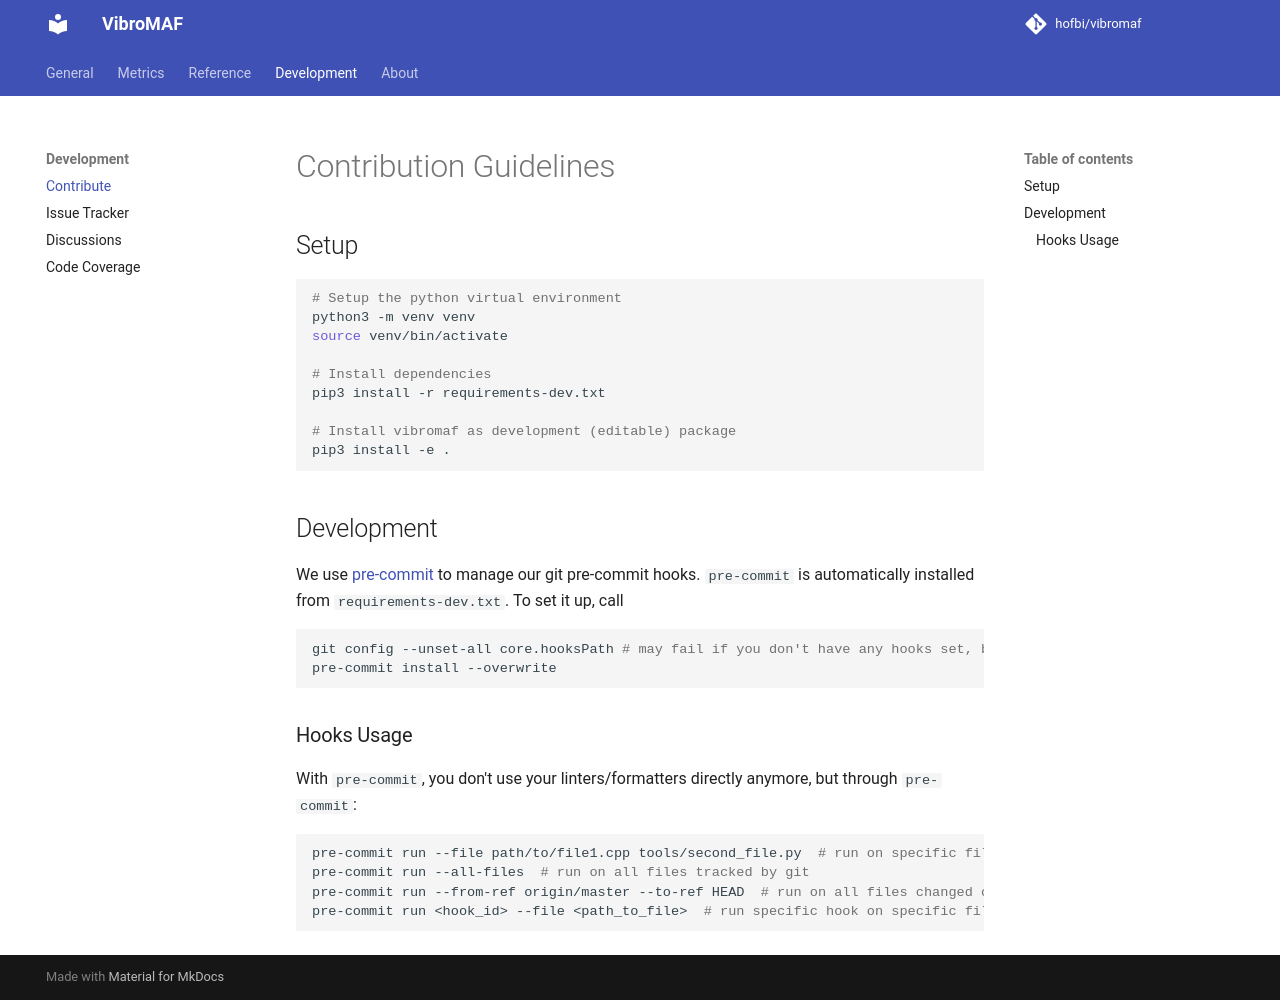

repository: hofbi/vibromaf · page: CONTRIBUTING/index.html · generator: mkdocs

# Contribution Guidelines

## Setup

```shell
# Setup the python virtual environment
python3 -m venv venv
source venv/bin/activate

# Install dependencies
pip3 install -r requirements-dev.txt

# Install vibromaf as development (editable) package
pip3 install -e .
```

## Development

We use [pre-commit](https://pre-commit.com/) to manage our git pre-commit hooks.
`pre-commit` is automatically installed from `requirements-dev.txt`.
To set it up, call

```sh
git config --unset-all core.hooksPath # may fail if you don't have any hooks set, but that's ok
pre-commit install --overwrite
```

### Hooks Usage

With `pre-commit`, you don't use your linters/formatters directly anymore, but through `pre-commit`:

```sh
pre-commit run --file path/to/file1.cpp tools/second_file.py  # run on specific file(s)
pre-commit run --all-files  # run on all files tracked by git
pre-commit run --from-ref origin/master --to-ref HEAD  # run on all files changed on current branch, compared to master
pre-commit run <hook_id> --file <path_to_file>  # run specific hook on specific file
```
